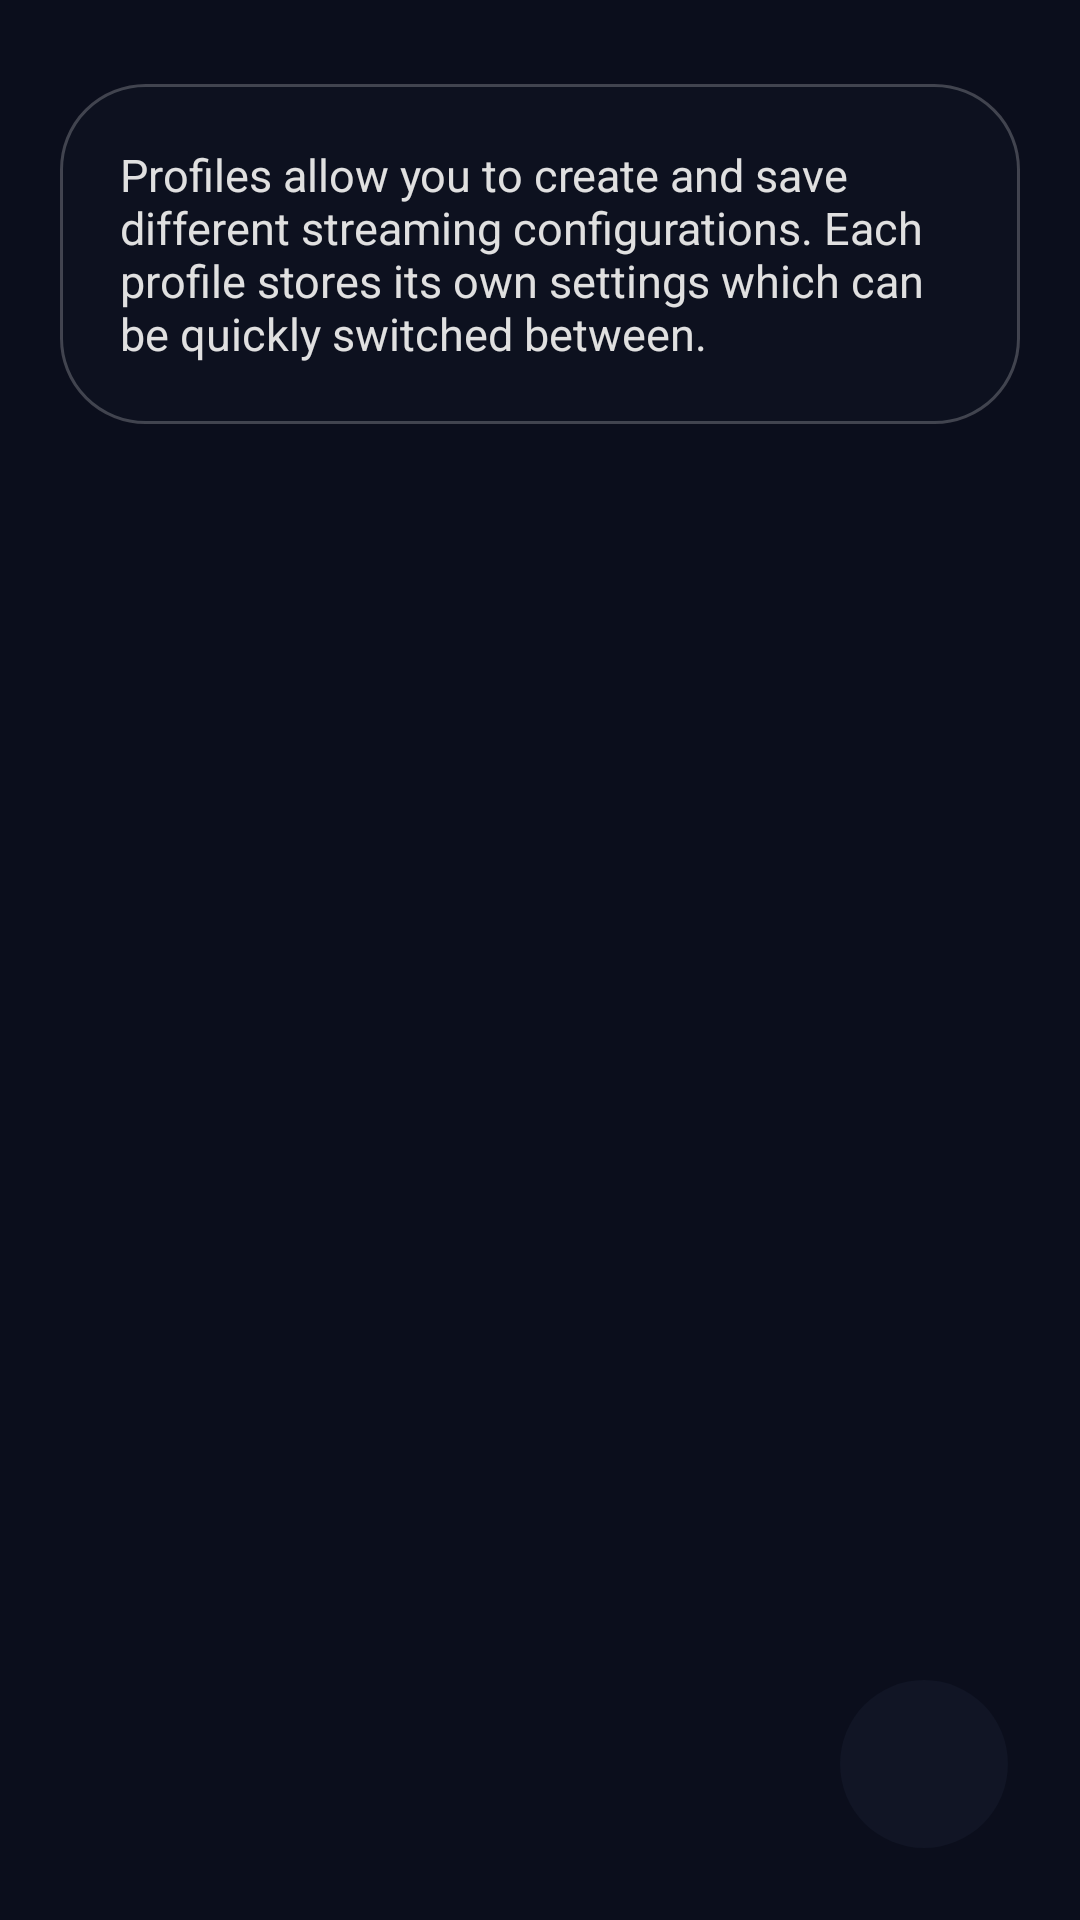

Reconstruct the res/layout file that produces this screen, plus the resources it refers to.
<!-- AndroidManifest.xml: activity theme SettingsTheme -->
<!-- res/layout/activity_profiles.xml -->
<?xml version="1.0" encoding="utf-8"?>
<RelativeLayout xmlns:android="http://schemas.android.com/apk/res/android"
    xmlns:app="http://schemas.android.com/apk/res-auto"
    android:background="@drawable/bg_oneui_ambient_surface"
    android:layout_width="match_parent"
    android:layout_height="match_parent">

    <TextView
        android:id="@+id/profilesDescription"
        android:layout_width="match_parent"
        android:layout_height="wrap_content"
        android:layout_marginStart="20dp"
        android:layout_marginTop="@dimen/oneui_reachability_top_margin"
        android:layout_marginEnd="20dp"
        android:layout_marginBottom="16dp"
        android:background="@drawable/bg_oneui_liquid_glass"
        android:padding="20dp"
        android:text="@string/profile_manager_profiles_description"
        android:textColor="#E0E0E0"
        android:textSize="15sp" />

    <androidx.recyclerview.widget.RecyclerView
        android:id="@+id/profilesRecyclerView"
        android:layout_width="match_parent"
        android:layout_height="match_parent"
        android:layout_below="@id/profilesDescription"
        android:layout_marginTop="8dp"
        android:layout_marginBottom="16dp"
        android:layout_marginStart="20dp"
        android:layout_marginEnd="20dp" />

    <LinearLayout
        android:id="@+id/emptyState"
        android:layout_width="wrap_content"
        android:layout_height="wrap_content"
        android:layout_centerInParent="true"
        android:background="@drawable/bg_oneui_liquid_glass"
        android:padding="28dp"
        android:orientation="vertical"
        android:gravity="center"
        android:visibility="gone">

        <TextView
            android:layout_width="wrap_content"
            android:layout_height="wrap_content"
            android:text="@string/profile_manager_no_profiles_yet"
            android:textColor="#FFFFFF"
            android:textSize="18sp"
            android:textStyle="bold" />

        <TextView
            android:layout_width="wrap_content"
            android:layout_height="wrap_content"
            android:layout_marginTop="8dp"
            android:text="@string/profile_manager_tap_create_profile"
            android:textColor="#CCCCCC"
            android:textSize="14sp" />

    </LinearLayout>

    <com.google.android.material.floatingactionbutton.FloatingActionButton
        android:id="@+id/addProfileFab"
        android:layout_width="wrap_content"
        android:layout_height="wrap_content"
        android:layout_alignParentEnd="true"
        android:layout_alignParentBottom="true"
        android:layout_marginEnd="24dp"
        android:layout_marginBottom="24dp"
        app:backgroundTint="#38253044"
        app:tint="#FFFFFF"
        app:borderWidth="0dp"
        app:elevation="0dp"
        app:hoveredFocusedTranslationZ="0dp"
        app:pressedTranslationZ="0dp"
        app:shapeAppearanceOverlay="@style/ShapeAppearance.OneUI.Squircle"
        android:contentDescription="@string/profile_manager_new_profile"
        android:src="@drawable/ic_add_base" />

</RelativeLayout>
<!-- resources referenced by this layout -->
<resources>
  <dimen name="oneui_reachability_top_margin">28dp</dimen>
  <!-- drawable bg_oneui_ambient_surface (drawable) -->
  <?xml version="1.0" encoding="utf-8"?>
  <shape xmlns:android="http://schemas.android.com/apk/res/android"
      android:shape="rectangle">
      
      <solid android:color="#0B0E1C" />
  </shape>
  <!-- drawable bg_oneui_liquid_glass (drawable) -->
  <?xml version="1.0" encoding="utf-8"?>
  <shape xmlns:android="http://schemas.android.com/apk/res/android"
      android:shape="rectangle">
      <solid android:color="#2C1A2233" />
      <stroke
          android:width="1dp"
          android:color="#38FFFFFF" />
      <corners android:radius="@dimen/oneui_squircle_radius" />
  </shape>
  <string name="profile_manager_new_profile">New Profile</string>
  <string name="profile_manager_no_profiles_yet">No profiles yet</string>
  <string name="profile_manager_profiles_description">Profiles allow you to create and save different streaming configurations. Each profile stores its own settings which can be quickly switched between.</string>
  <string name="profile_manager_tap_create_profile">Tap + to create your first profile</string>s
  <style name="ShapeAppearance.OneUI.Squircle" parent="ShapeAppearance.MaterialComponents.MediumComponent">
          <item name="cornerFamily">rounded</item>
          <item name="cornerSize">@dimen/oneui_squircle_radius</item>
      </style>
  <dimen name="oneui_squircle_radius">28dp</dimen>
  <style name="NoSlideWindowAnimation" parent="@android:style/Animation.Activity">
          <item name="android:activityOpenEnterAnimation">@null</item>
          <item name="android:activityOpenExitAnimation">@null</item>
          <item name="android:activityCloseEnterAnimation">@null</item>
          <item name="android:activityCloseExitAnimation">@null</item>
      </style>
  <style name="OneUI.PopupMenu" parent="Widget.AppCompat.PopupMenu">
          <item name="android:popupBackground">@drawable/bg_oneui_dialog_squircle</item>
      </style>
  <style name="OneUI.ListPopupWindow" parent="Widget.AppCompat.ListPopupWindow">
          <item name="android:popupBackground">@drawable/bg_oneui_dialog_squircle</item>
      </style>
  <!-- drawable bg_oneui_dialog_squircle (drawable) -->
  <?xml version="1.0" encoding="utf-8"?>
  <shape xmlns:android="http://schemas.android.com/apk/res/android"
      android:shape="rectangle">
      <solid android:color="@color/oneui_dialog_surface" />
      <corners android:radius="@dimen/oneui_squircle_radius_large" />
      <stroke
          android:width="1dp"
          android:color="@color/oneui_glass_stroke" />
  </shape>
  <dimen name="oneui_squircle_radius_large">32dp</dimen>
  <style name="ShapeAppearance.OneUI.Squircle.Large" parent="ShapeAppearance.MaterialComponents.LargeComponent">
          <item name="cornerFamily">rounded</item>
          <item name="cornerSize">@dimen/oneui_squircle_radius_large</item>
      </style>
  <color name="oneui_dialog_surface">#66141820</color>
  <color name="oneui_glass_stroke">#33FFFFFF</color>
</resources>
